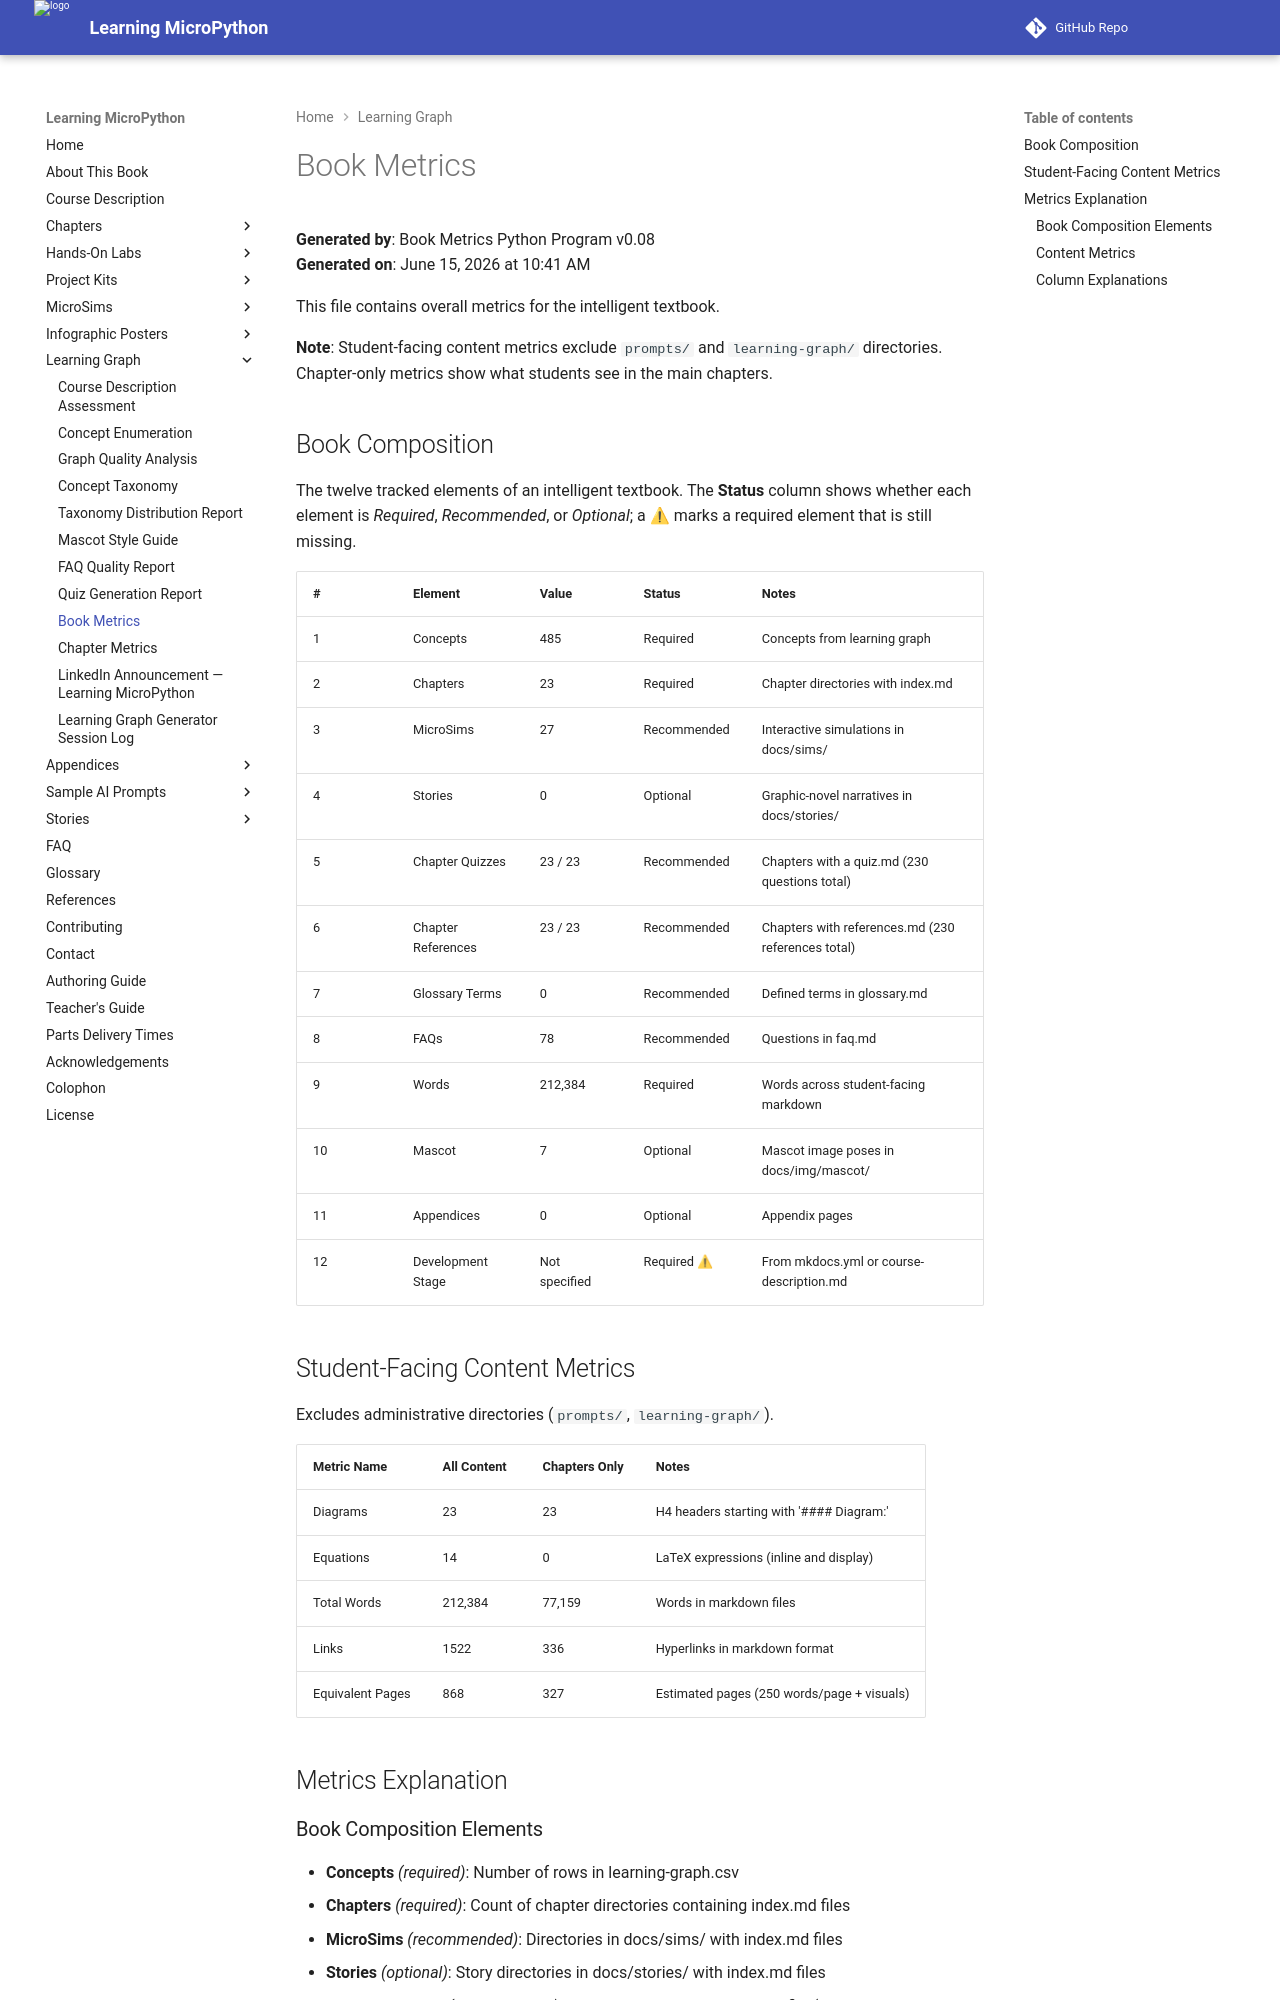

repository: dmccreary/learning-micropython · page: learning-graph/book-metrics/index.html · generator: mkdocs

# Book Metrics

**Generated by**: Book Metrics Python Program v0.08  
**Generated on**: June 15, 2026 at 10:41 AM

This file contains overall metrics for the intelligent textbook.

**Note**: Student-facing content metrics exclude `prompts/` and `learning-graph/` directories. Chapter-only metrics show what students see in the main chapters.

## Book Composition

The twelve tracked elements of an intelligent textbook. The **Status** column shows whether each element is *Required*, *Recommended*, or *Optional*; a ⚠ marks a required element that is still missing.

| # | Element | Value | Status | Notes |
|---|---------|-------|--------|-------|
| 1 | Concepts | 485 | Required | Concepts from learning graph |
| 2 | Chapters | 23 | Required | Chapter directories with index.md |
| 3 | MicroSims | 27 | Recommended | Interactive simulations in docs/sims/ |
| 4 | Stories | 0 | Optional | Graphic-novel narratives in docs/stories/ |
| 5 | Chapter Quizzes | 23 / 23 | Recommended | Chapters with a quiz.md (230 questions total) |
| 6 | Chapter References | 23 / 23 | Recommended | Chapters with references.md (230 references total) |
| 7 | Glossary Terms | 0 | Recommended | Defined terms in glossary.md |
| 8 | FAQs | 78 | Recommended | Questions in faq.md |
| 9 | Words | 212,384 | Required | Words across student-facing markdown |
| 10 | Mascot | 7 | Optional | Mascot image poses in docs/img/mascot/ |
| 11 | Appendices | 0 | Optional | Appendix pages |
| 12 | Development Stage | Not specified | Required ⚠ | From mkdocs.yml or course-description.md |

## Student-Facing Content Metrics

Excludes administrative directories (`prompts/`, `learning-graph/`).

| Metric Name | All Content | Chapters Only | Notes |
|-------------|-------------|---------------|-------|
| Diagrams | 23 | 23 | H4 headers starting with '#### Diagram:' |
| Equations | 14 | 0 | LaTeX expressions (inline and display) |
| Total Words | 212,384 | 77,159 | Words in markdown files |
| Links | 1522 | 336 | Hyperlinks in markdown format |
| Equivalent Pages | 868 | 327 | Estimated pages (250 words/page + visuals) |

## Metrics Explanation
